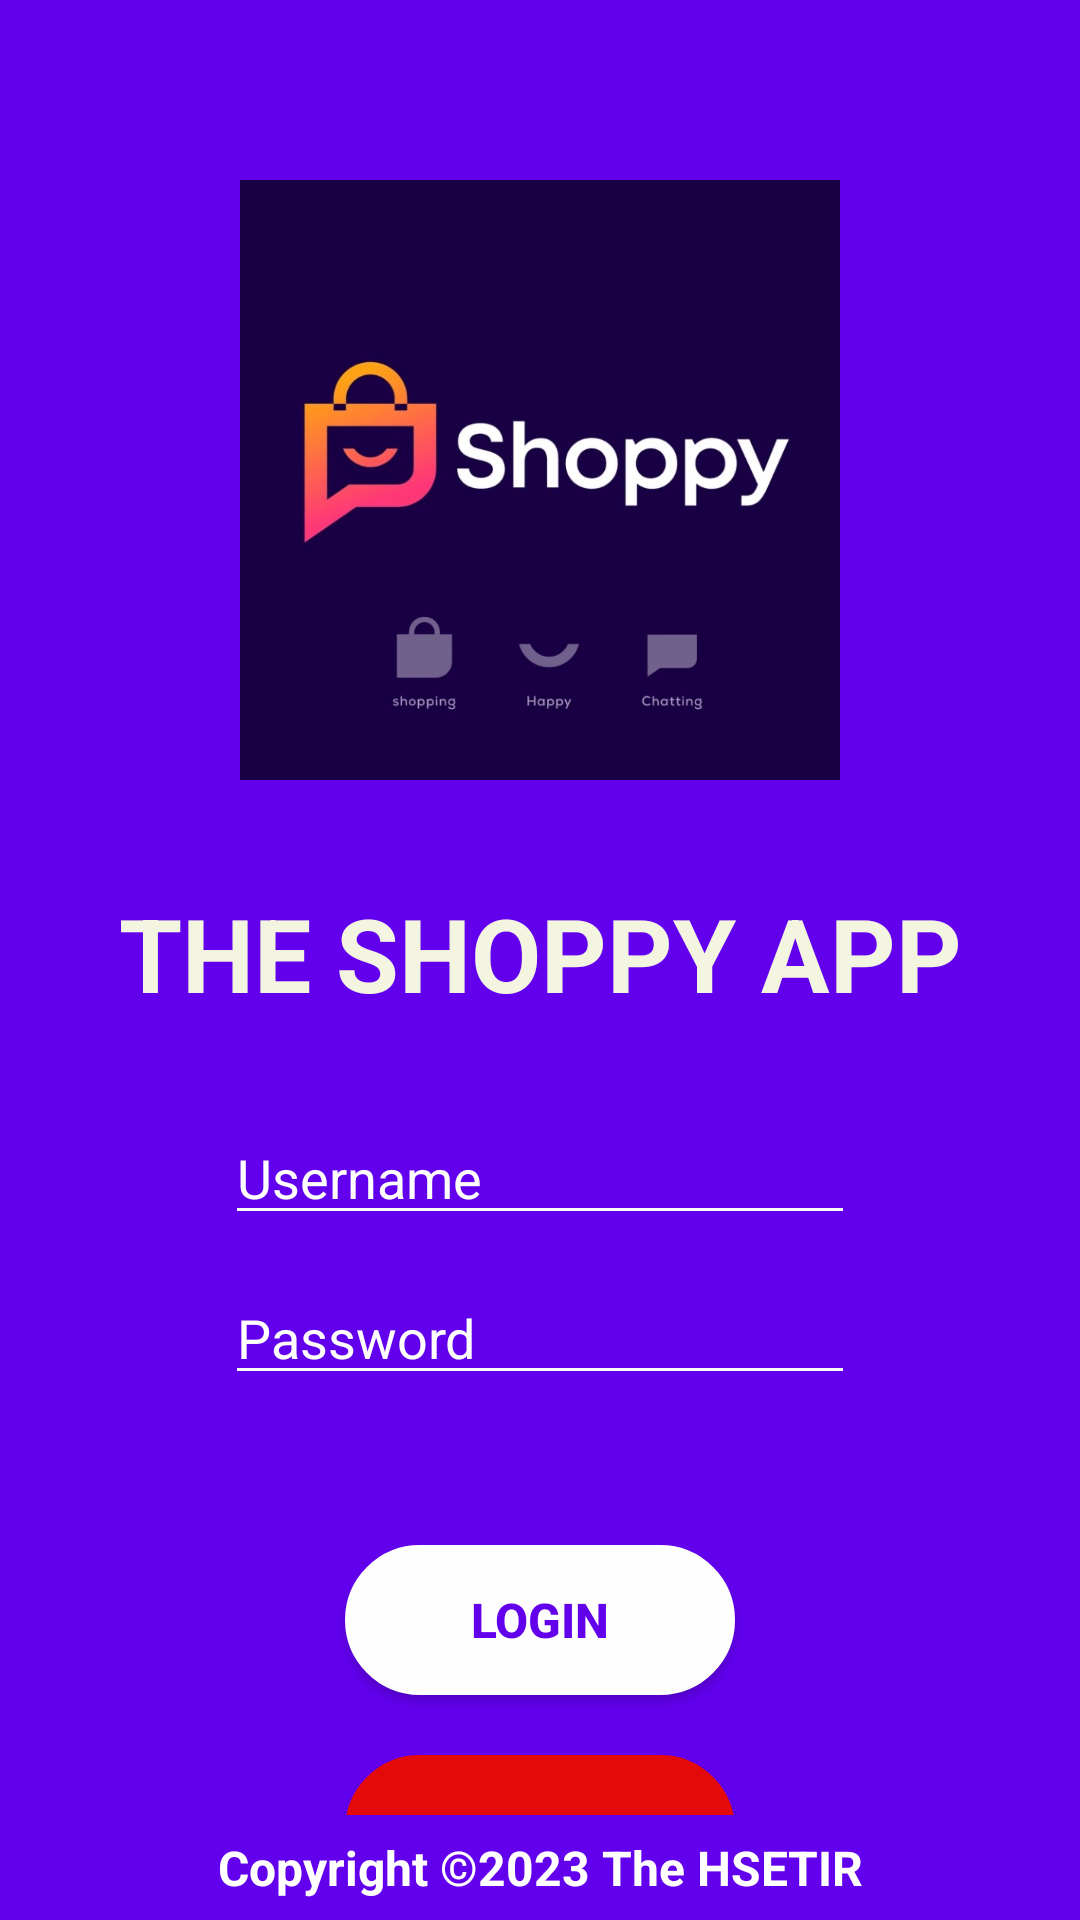

Android layout source for this screen:
<!-- AndroidManifest.xml: application theme Theme.Assignment2 -->
<!-- res/layout/activity_login.xml -->
<?xml version="1.0" encoding="utf-8"?>
<androidx.constraintlayout.widget.ConstraintLayout xmlns:android="http://schemas.android.com/apk/res/android"
    xmlns:app="http://schemas.android.com/apk/res-auto"
    xmlns:tools="http://schemas.android.com/tools"
    android:layout_width="match_parent"
    android:layout_height="match_parent"
    android:background="#6200ED"
    tools:context=".Login">

    <ScrollView
        android:id="@+id/scrollView3"
        android:layout_width="match_parent"
        android:layout_height="match_parent"
        app:layout_constraintBottom_toBottomOf="parent"
        app:layout_constraintEnd_toEndOf="parent"
        app:layout_constraintStart_toStartOf="parent"
        app:layout_constraintTop_toTopOf="parent">

        <androidx.constraintlayout.widget.ConstraintLayout
            android:layout_width="match_parent"
            android:layout_height="wrap_content">

            <ImageView
                android:id="@+id/imageLogo"
                android:layout_width="200dp"
                android:layout_height="200dp"
                android:layout_marginTop="60dp"
                android:contentDescription="logo"
                android:scaleType="centerCrop"
                android:visibility="visible"
                app:layout_constraintEnd_toEndOf="parent"
                app:layout_constraintStart_toStartOf="parent"
                app:layout_constraintTop_toTopOf="parent"
                app:srcCompat="@drawable/logobk"
                tools:srcCompat="@drawable/logobk" />

            <EditText
                android:id="@+id/usernamex"
                android:layout_width="wrap_content"
                android:layout_height="wrap_content"
                android:layout_marginTop="30dp"
                android:ems="10"
                android:hint="@string/username"
                android:inputType="textPersonName"
                android:singleLine="false"
                android:textColor="#FEFEFE"
                android:textColorHint="#FEFEFE"
                android:visibility="visible"
                app:backgroundTint="#ffffff"
                app:layout_constraintEnd_toEndOf="parent"
                app:layout_constraintStart_toStartOf="parent"
                app:layout_constraintTop_toBottomOf="@+id/textView3" />

            <EditText
                android:id="@+id/passwordx"
                android:layout_width="wrap_content"
                android:layout_height="wrap_content"
                android:layout_marginTop="12dp"

                android:ems="10"
                android:hint="@string/password"
                android:inputType="textPassword"
                android:textColor="#FEFEFE"
                android:textColorHint="#FEFEFE"
                android:visibility="visible"
                app:backgroundTint="#ffffff"
                app:layout_constraintEnd_toEndOf="parent"
                app:layout_constraintStart_toStartOf="parent"
                app:layout_constraintTop_toBottomOf="@+id/usernamex" />

            <Button
                android:id="@+id/btnLogin"
                android:layout_width="130dp"
                android:layout_height="50dp"
                android:layout_marginTop="50dp"
                android:background="@drawable/ic_button_rounded"
                android:text="@string/login"
                android:textColor="#6200EC"
                android:textSize="16sp"
                android:textStyle="bold"
                app:backgroundTint="#FEFEFE"
                app:layout_constraintEnd_toEndOf="parent"
                app:layout_constraintStart_toStartOf="parent"
                app:layout_constraintTop_toBottomOf="@+id/passwordx"
                app:strokeColor="#FEFEFE" />

            <Button
                android:id="@+id/btnReg"
                android:layout_width="130dp"
                android:layout_height="50dp"
                android:layout_marginTop="20dp"
                android:background="@drawable/ic_button_rounded"
                android:text="@string/register"
                android:textSize="14sp"
                android:textStyle="bold"
                app:backgroundTint="#E40A0A"
                app:layout_constraintEnd_toEndOf="parent"
                app:layout_constraintStart_toStartOf="parent"
                app:layout_constraintTop_toBottomOf="@+id/btnLogin" />

            <TextView
                android:id="@+id/textView3"
                android:layout_width="wrap_content"
                android:layout_height="wrap_content"
                android:layout_marginTop="35dp"
                android:text="@string/title"
                android:textAlignment="center"
                android:textColor="#F3F5E1"
                android:textSize="34sp"
                android:textStyle="bold"
                app:layout_constraintEnd_toEndOf="parent"
                app:layout_constraintStart_toStartOf="parent"
                app:layout_constraintTop_toBottomOf="@+id/imageLogo" />

        </androidx.constraintlayout.widget.ConstraintLayout>
    </ScrollView>

    <TextView
        android:id="@+id/textViews"
        android:layout_width="match_parent"
        android:layout_height="35dp"
        android:background="#6200ED"
        android:gravity="center"
        android:text="@string/copyright"
        android:textAlignment="center"
        android:textAllCaps="false"
        android:textColor="#FFFFFF"
        android:textSize="16sp"
        android:textStyle="bold"
        app:layout_constraintBottom_toBottomOf="parent"
        app:layout_constraintEnd_toEndOf="parent"
        app:layout_constraintStart_toStartOf="parent" />

</androidx.constraintlayout.widget.ConstraintLayout>
<!-- resources referenced by this layout -->
<resources>
  <!-- drawable ic_button_rounded (drawable) -->
  <?xml version="1.0" encoding="utf-8"?>
  <shape xmlns:android="http://schemas.android.com/apk/res/android"
      android:shape="rectangle">
      <solid android:color="#FFFFFF"/>
      <corners android:radius="100dp"/>
      <stroke android:width="2dp" android:color="#999999"/>
  </shape>
  <!-- drawable logobk: jpg bitmap (drawable, 35283 bytes) -->
  <string name="copyright">Copyright ©2023 The HSETIR</string>
  <string name="login">Login</string>
  <string name="password">Password</string>
  <string name="register">Register</string>
  <string name="title">THE SHOPPY APP</string>
  <string name="username">Username</string>
  <style name="Theme.Assignment2" parent="Theme.MaterialComponents.DayNight.NoActionBar">
          
          <item name="colorPrimary">@color/purple_500</item>
          <item name="colorPrimaryVariant">@color/purple_700</item>
          <item name="colorOnPrimary">@color/white</item>
          
          <item name="colorSecondary">@color/teal_200</item>
          <item name="colorSecondaryVariant">@color/teal_700</item>
          <item name="colorOnSecondary">@color/black</item>
          
          <item name="android:statusBarColor" tools:targetApi="21">?attr/colorPrimaryVariant</item>
          
      </style>
  <color name="purple_500">#FF6200EE</color>
  <color name="purple_700">#FF3700B3</color>
  <color name="white">#FFFFFFFF</color>
  <color name="teal_200">#FF03DAC5</color>
  <color name="teal_700">#FF018786</color>
  <color name="black">#FF000000</color>
</resources>
